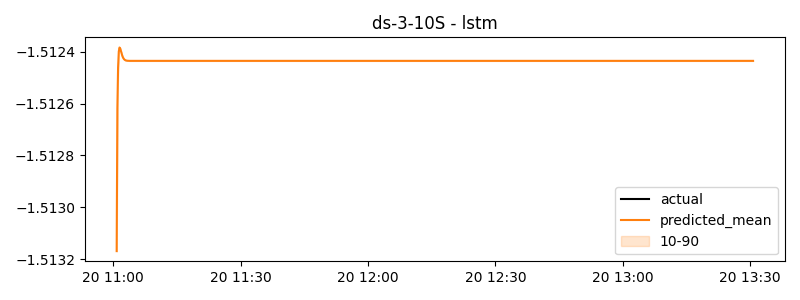

Values plotted in this chart, from the file beside it:
timestamp, actual, predicted
2024-11-20 11:00:50, -1.609, -1.513
2024-11-20 11:01:00, -1.607, -1.513
2024-11-20 11:01:10, -1.605, -1.512
2024-11-20 11:01:20, -1.619, -1.512
2024-11-20 11:01:30, -1.615, -1.512
2024-11-20 11:01:40, -1.611, -1.512
2024-11-20 11:01:50, -1.609, -1.512
2024-11-20 11:02:00, -1.607, -1.512
2024-11-20 11:02:10, -1.606, -1.512
2024-11-20 11:02:20, -1.618, -1.512
2024-11-20 11:02:30, -1.615, -1.512
2024-11-20 11:02:40, -1.612, -1.512
2024-11-20 11:02:50, -1.61, -1.512
2024-11-20 11:03:00, -1.607, -1.512
2024-11-20 11:03:10, -1.605, -1.512
2024-11-20 11:03:20, -1.618, -1.512
2024-11-20 11:03:30, -1.616, -1.512
2024-11-20 11:03:40, -1.612, -1.512
2024-11-20 11:03:50, -1.611, -1.512
2024-11-20 11:04:00, -1.61, -1.512
2024-11-20 11:04:10, -1.622, -1.512
2024-11-20 11:04:20, -1.611, -1.512
2024-11-20 11:04:30, -1.607, -1.512
2024-11-20 11:04:40, -1.603, -1.512
2024-11-20 11:04:50, -1.601, -1.512
2024-11-20 11:05:00, -1.598, -1.512
2024-11-20 11:05:10, -1.596, -1.512
2024-11-20 11:05:20, -1.642, -1.512
2024-11-20 11:05:30, -1.638, -1.512
2024-11-20 11:05:40, -1.635, -1.512
2024-11-20 11:05:50, -1.632, -1.512
2024-11-20 11:06:00, -1.63, -1.512
2024-11-20 11:06:10, -1.628, -1.512
2024-11-20 11:06:20, -1.641, -1.512
2024-11-20 11:06:30, -1.637, -1.512
2024-11-20 11:06:40, -1.634, -1.512
2024-11-20 11:06:50, -1.632, -1.512
2024-11-20 11:07:00, -1.63, -1.512
2024-11-20 11:07:10, -1.628, -1.512
2024-11-20 11:07:20, -1.639, -1.512
2024-11-20 11:07:30, -1.635, -1.512
2024-11-20 11:07:40, -1.63, -1.512
2024-11-20 11:07:50, -1.628, -1.512
2024-11-20 11:08:00, -1.626, -1.512
2024-11-20 11:08:10, -1.615, -1.512
2024-11-20 11:08:20, -1.605, -1.512
2024-11-20 11:08:30, -1.601, -1.512
2024-11-20 11:08:40, -1.597, -1.512
2024-11-20 11:08:50, -1.594, -1.512
2024-11-20 11:09:00, -1.592, -1.512
2024-11-20 11:09:10, -1.59, -1.512
2024-11-20 11:09:20, -1.613, -1.512
2024-11-20 11:09:30, -1.611, -1.512
2024-11-20 11:09:40, -1.607, -1.512
2024-11-20 11:09:50, -1.606, -1.512
2024-11-20 11:10:00, -1.605, -1.512
2024-11-20 11:10:10, -1.614, -1.512
2024-11-20 11:10:20, -1.612, -1.512
2024-11-20 11:10:30, -1.611, -1.512
2024-11-20 11:10:40, -1.605, -1.512
... 840 more rows
